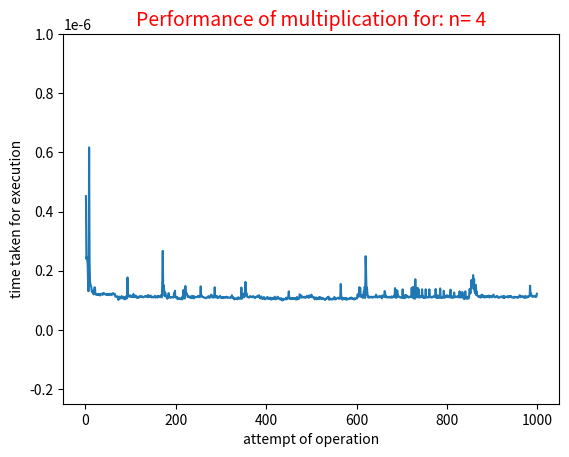
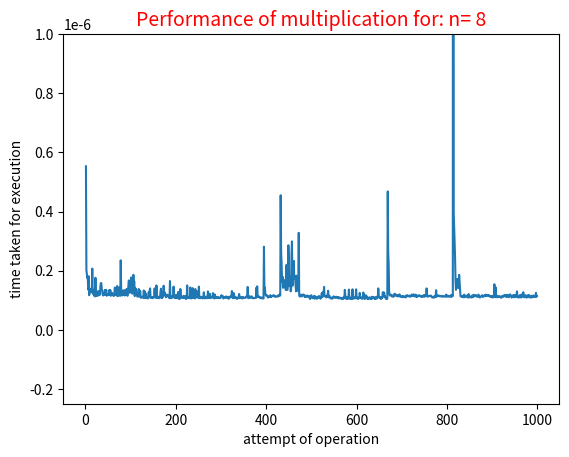
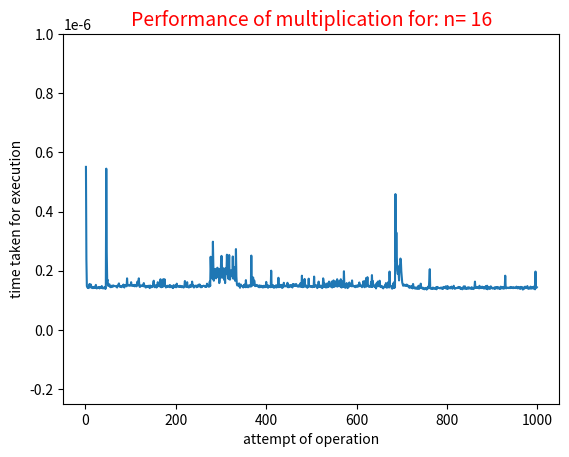
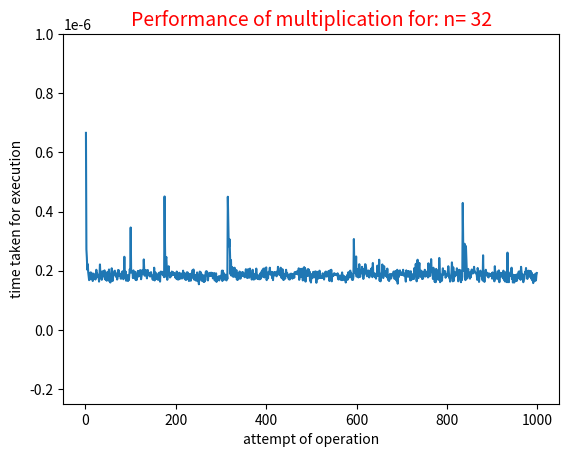
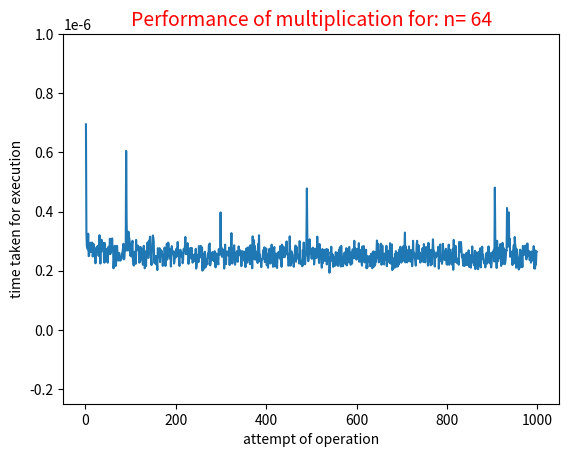
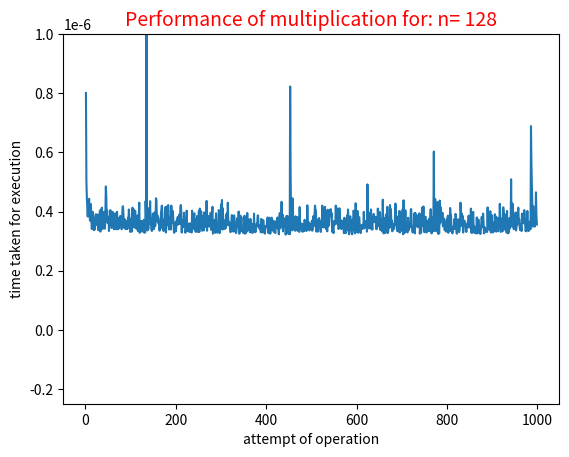
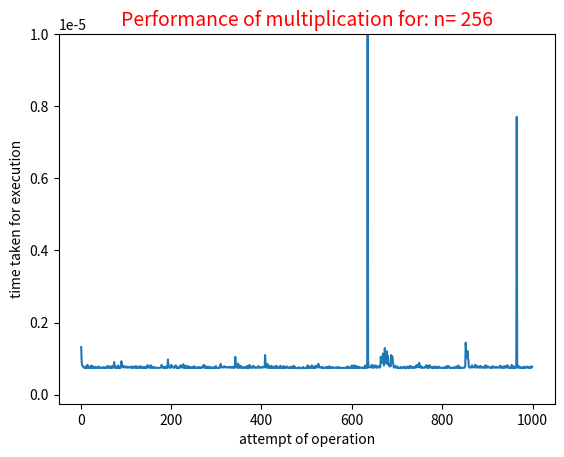
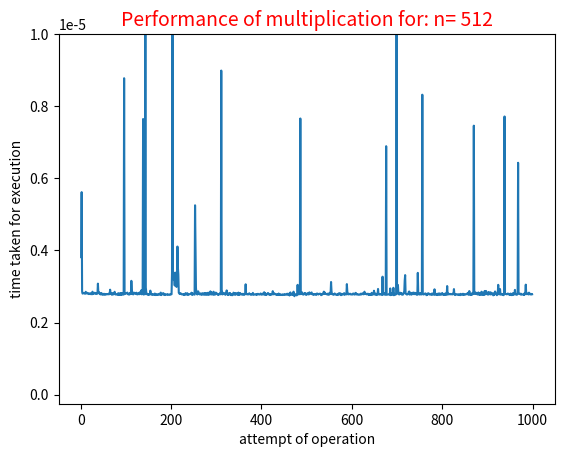
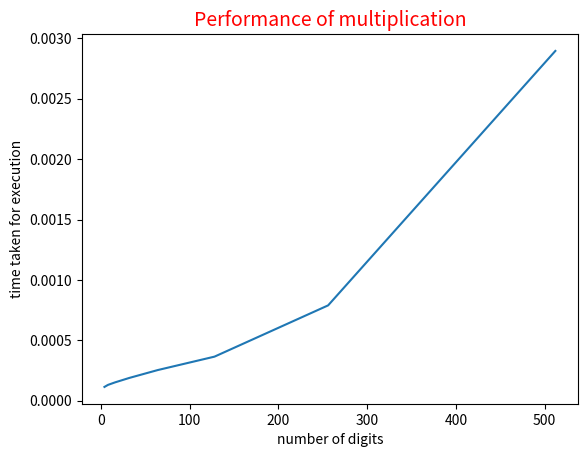

The matplotlib source for these figures, in order:

# -*- coding: utf-8 -*-
"""
Created on Wed Sep  12 23:02:48 2018
[redacted]
"""
# THis program generates two n digit rangom numbers and then divide  first number by second

from random import randint
import random
import time
import matplotlib.pyplot as plt

#creating random integers of N digits
def random_with_N_digits(n):
    range_start = 10**(n-1)
    range_end = (10**n)-1
    return randint(range_start, range_end)

#c= a/b; 
#print (z)
#print (c)

  
N=[4, 8, 16, 32, 64, 128, 256, 512]; 
time_for_n_digit=[];
xrange=list(range(1, 1000))
for i in range (0, len(N)):
    t0 = time.perf_counter()
    time_base=0;
    time_for_individual_N=[];
    for j in range(1,1000):
        a=random_with_N_digits(N[i]);
        b=random_with_N_digits(N[i]); 
        t0 = time.perf_counter()
        c=a*b;
        t1 = time.perf_counter()
        total_n = t1-t0; # this is the time taken for the specific operation above
        time_for_individual_N.append(total_n);       
        time_base=time_base+total_n; # adding the time over the operations 1-1000
    plt.figure();
    plt.plot(xrange, time_for_individual_N)
    if (N[i]<129): # this is to provide different y -scale ranges
        plt.ylim((-0.00000025, 0.000001)) 
        plt.xlabel('attempt of operation')
        plt.ylabel('time taken for execution')
    else:
        plt.ylim((-0.00000025, 0.00001)) 
        plt.xlabel('attempt of operation')
        plt.ylabel('time taken for execution')
        
    plt.title('Performance of multiplication for: n= %i' %N[i],fontsize=14, color='red')
        
    time_for_n_digit.append(time_base);
  
print(time_for_n_digit)    
# plotting the performance in terms of time used against the digits    
plt.figure();
plt.plot(N, time_for_n_digit)
plt.xlabel('number of digits')
plt.ylabel('time taken for execution')
plt.title('Performance of multiplication',fontsize=14, color='red')


# Optional: Plotting in logarithmic scale
#plt.figure();
#plt.plot(N, time_for_n_digit)
#plt.yscale('log')
#plt.xlabel('number of digits')
#plt.ylabel('time taken for execution')
#plt.title('Performance of multiplication in logarithmic scale',fontsize=14, color='red')
